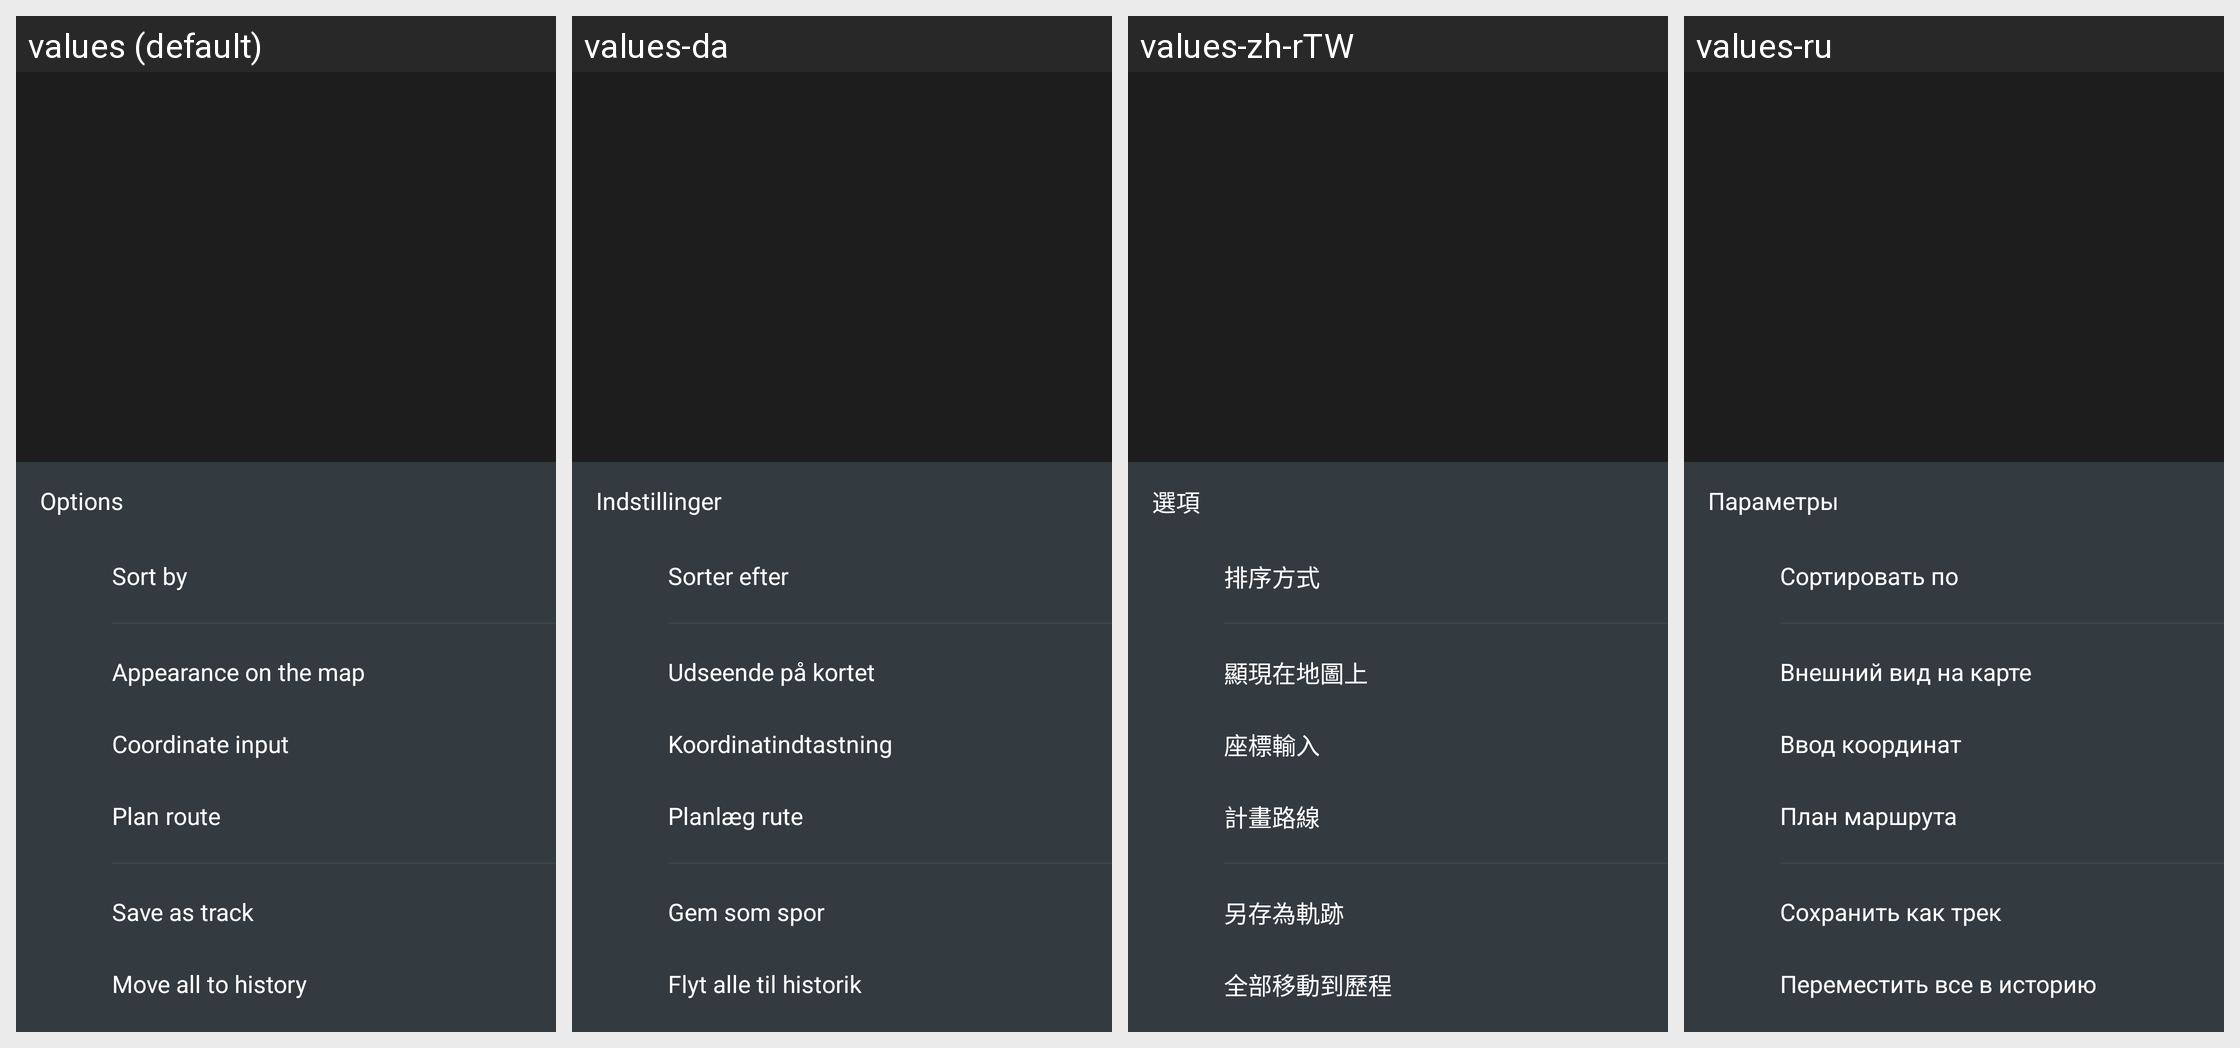

Locale-by-locale string values for the Android screen shown in this grid:
Android screen res/layout/fragment_marker_options_bottom_sheet_dialog.xml rendered under 4 locales, left to right: values (default), values-da, values-zh-rTW, values-ru. Device: Nexus 5 (rendered at 1080×1920; each locale shown at half size, 540×960, under a caption strip naming it); theme OsmandDarkTheme.
Other locales in the repository, not shown: values-af, values-ar, values-az, values-be, values-be-rBY, values-bg, values-bn, values-bs, values-ca, values-cs, values-cy, values-de, values-el, values-en-rGB, values-eo, values-es, values-es-rAR, values-es-rUS, values-et, values-eu, values-fa, values-fi, values-fr, values-gl, values-he, values-hr, values-hu, values-hy, values-id, values-is, values-it, values-ja, values-ka, values-kn, values-ko, values-ku, values-lt, values-lv, values-ml, values-mr, values-nb, values-nl, values-nn, values-pl, values-pt, values-pt-rBR, values-ro, values-sc, values-sk, values-sl, values-sq, values-sr, values-sv, values-tr, values-uk, values-vi, values-zh-rCN.
Strings drawn on this screen, with the default value and each locale's value (text and hints the layout hard-codes, and strings that could not be matched under every locale, appear in the picture but are not listed):

shared_string_options
  values: Options
  values-da: Indstillinger
  values-zh-rTW: 選項
  values-ru: Параметры

sort_by
  values: Sort by
  values-da: Sorter efter
  values-zh-rTW: 排序方式
  values-ru: Сортировать по

appearance_on_the_map
  values: Appearance on the map
  values-da: Udseende på kortet
  values-zh-rTW: 顯現在地圖上
  values-ru: Внешний вид на карте

coordinate_input
  values: Coordinate input
  values-da: Koordinatindtastning
  values-zh-rTW: 座標輸入
  values-ru: Ввод координат

plan_route
  values: Plan route
  values-da: Planlæg rute
  values-zh-rTW: 計畫路線
  values-ru: План маршрута

marker_save_as_track
  values: Save as track
  values-da: Gem som spor
  values-zh-rTW: 另存為軌跡
  values-ru: Сохранить как трек

move_all_to_history
  values: Move all to history
  values-da: Flyt alle til historik
  values-zh-rTW: 全部移動到歷程
  values-ru: Переместить все в историю
